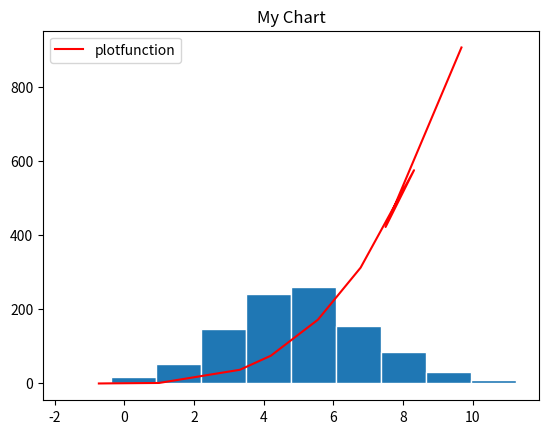

This chart was generated by the following Python code:
#create a histogram of a normal distribution of a 1000 values with a mean of 5 and standard deviation of 2
import numpy as np
import matplotlib.pyplot as plt
data = np.random.normal(loc=5, scale=2, size=1000)
plt.hist(data,edgecolor='white')
#now we will create a plot of the function  h(x)=x3 in the range [0, 10]
xpoint=np.random.normal(range(0,10))
ypoint= xpoint ** 3
plt.title("My Chart")
plt.plot(xpoint,ypoint,color='red', label='plotfunction')
plt.legend()
plt.show()